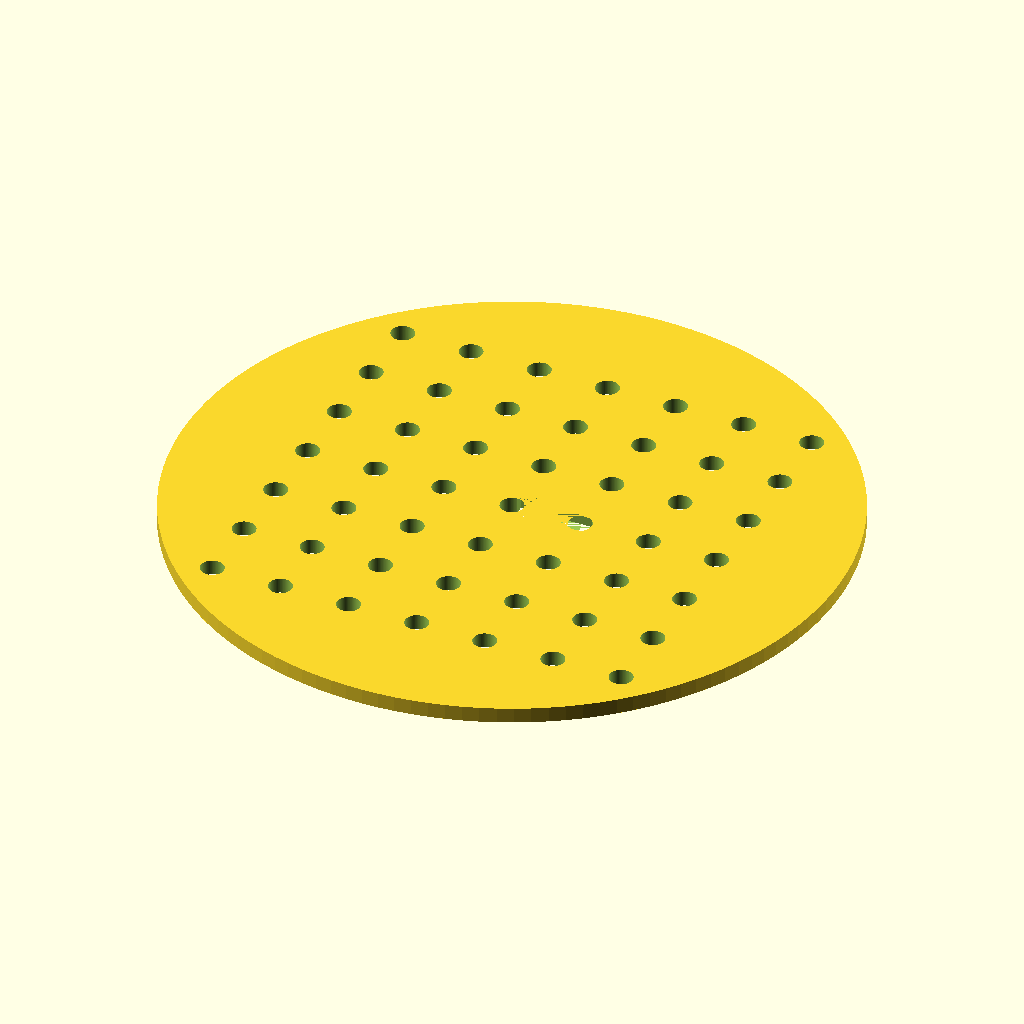
Cell 1: rendered with the file's own defaults.
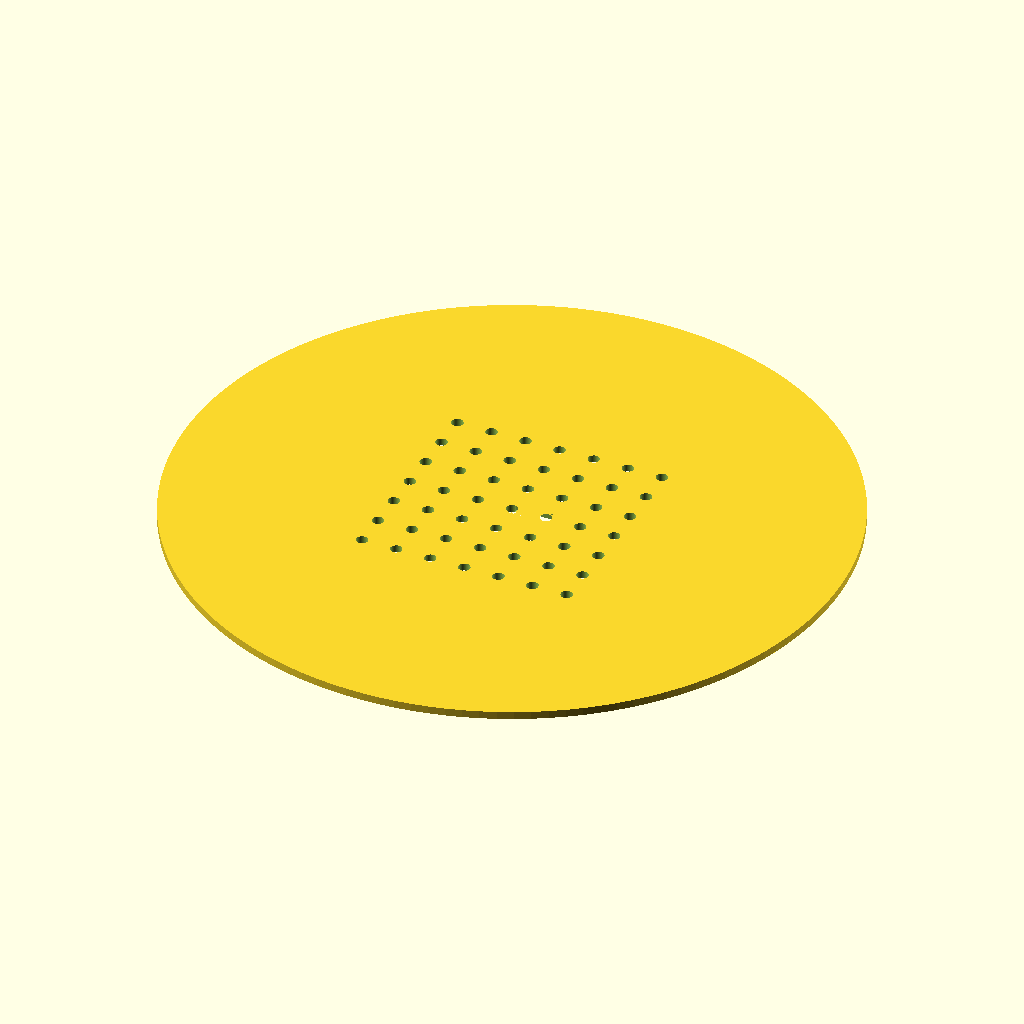
Cell 2: disc_d = 170 (everything else at default).
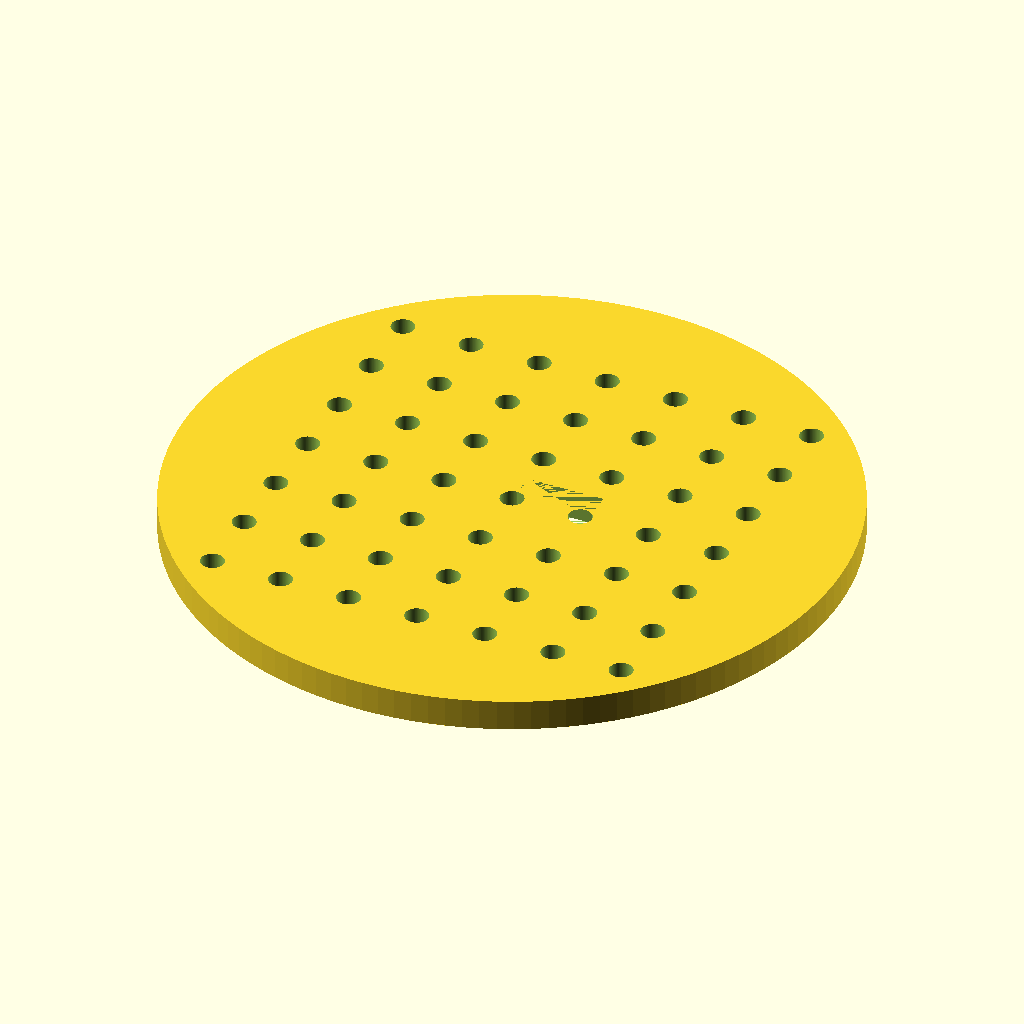
Cell 3: the same model with disc_t = 4.
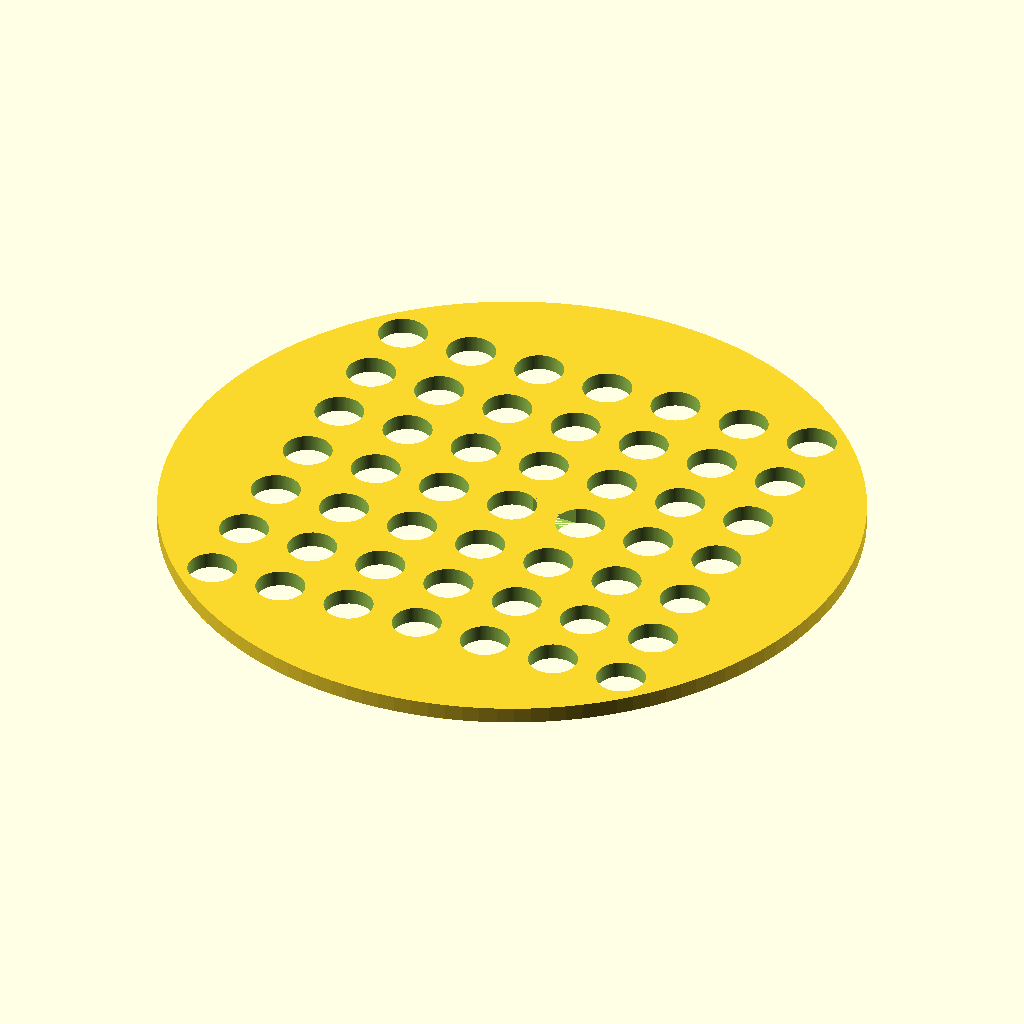
Cell 4: hole_d = 6 (everything else at default).
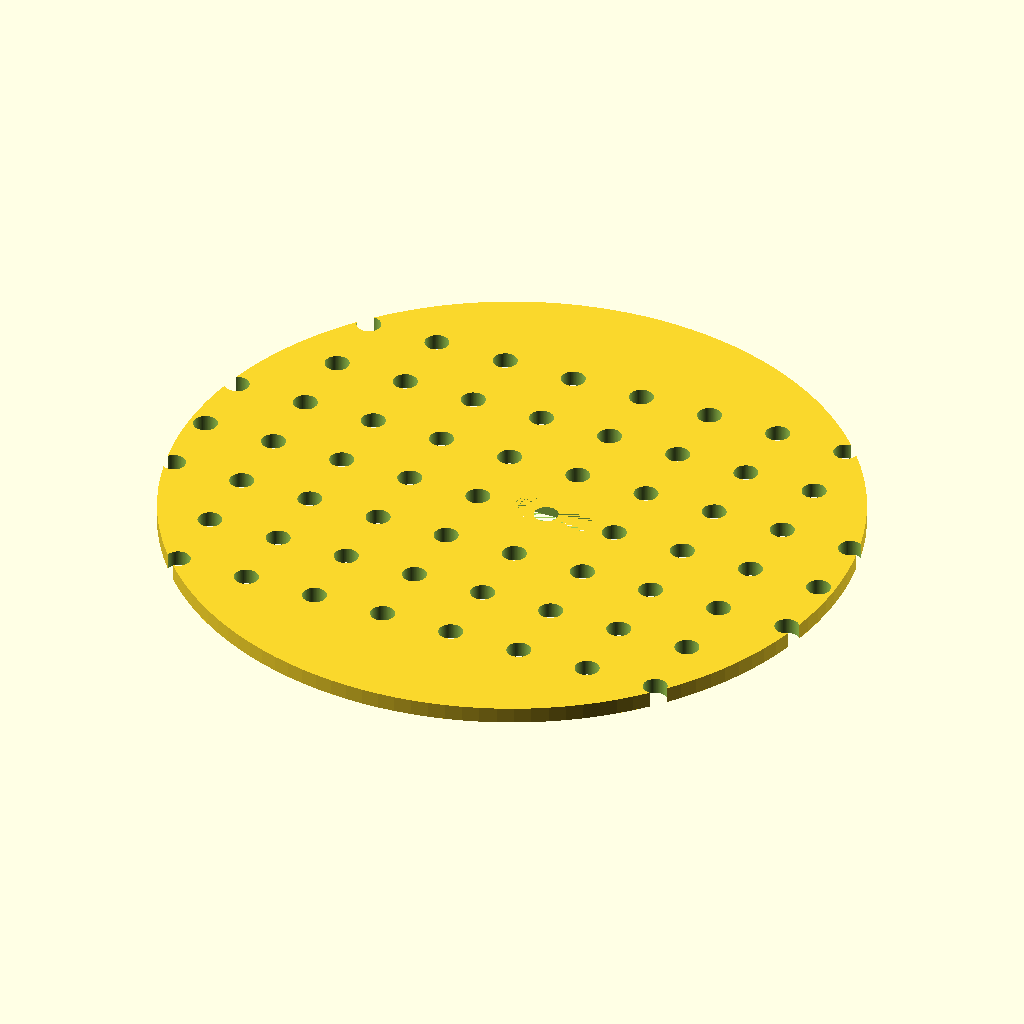
Cell 5: the same model with hole_nx = 14.
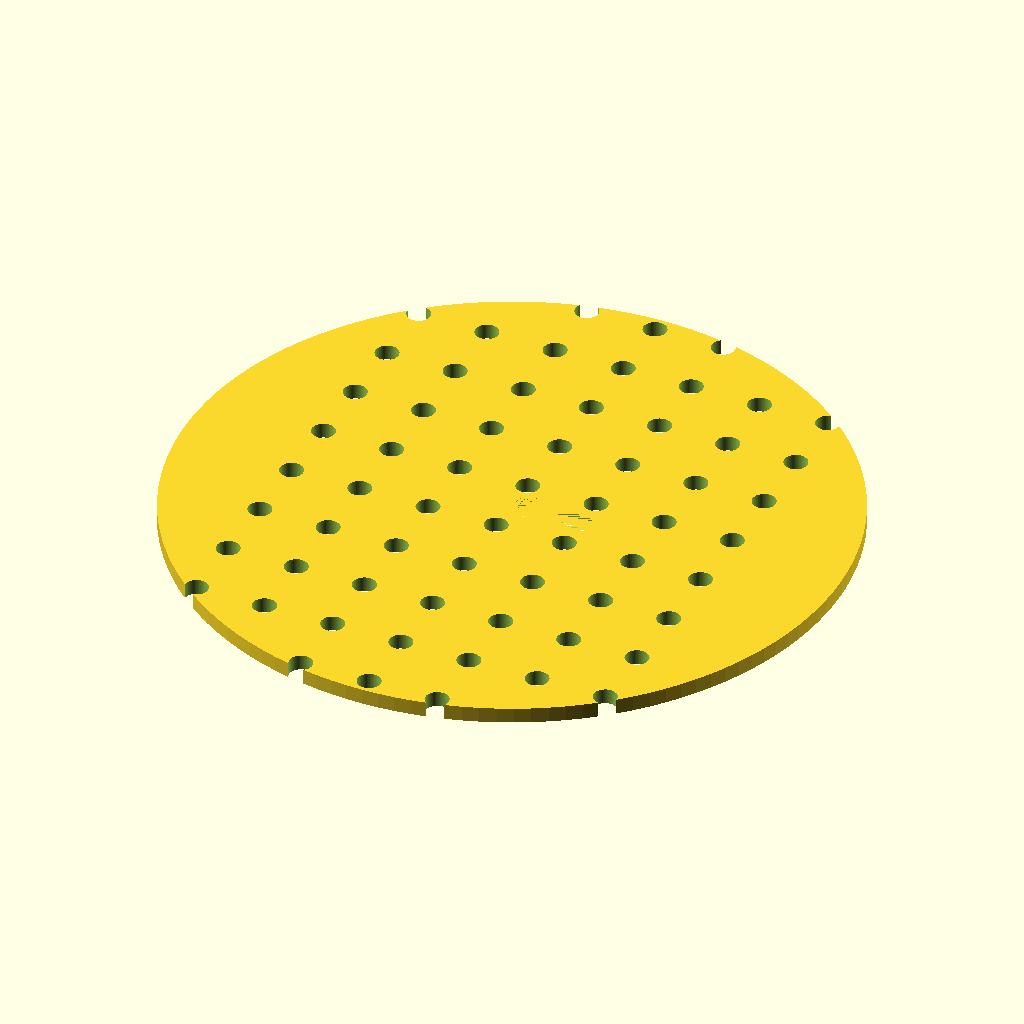
Cell 6 — hole_ny set to 14, the other parameters unchanged.
All cells are drawn from the same view direction (rotation 55°, 0°, 25°, orthographic, colour scheme Cornfield), but the view is re-fitted for each cell, so position and scale can differ between cells as well as the parameter.
Source of the model, bench/results/gpu-v11-h1-g7/code/scadcoder-v11/seed_sowing_template_s2_a1.scad:
// Petri dish sowing template
// Print orientation: flat on bed, z = 0 up to disc thickness

// ---- Parameters ----
disc_d        = 85;    // disc diameter
disc_t        = 2;     // disc thickness
hole_d        = 3;     // through-hole diameter
hole_nx       = 7;     // holes per row (X)
hole_ny       = 7;     // holes per column (Y)
hole_pitch    = 9;     // centre-to-centre spacing
notch_w       = 10;    // orientation notch width (X)
notch_depth   = 4;     // orientation notch depth (Y)
eps           = 0.5;   // cutter overshoot

$fn = 128;

// ---- Model ----
difference() {
    // disc
    cylinder(d = disc_d, h = disc_t);

    // hole grid
    for (i = [0 : hole_nx - 1])
        for (j = [0 : hole_ny - 1])
            translate([(i - (hole_nx - 1) / 2) * hole_pitch,
                       (j - (hole_ny - 1) / 2) * hole_pitch,
                       -eps])
                cylinder(d = hole_d, h = disc_t + 2 * eps);

    // rectangular notch on +Y rim
    translate([0, disc_t - notch_depth, 0])
        cube([notch_w, notch_depth + eps, disc_t]);
}
Customizer parameters (derived from the source; name, type, default, range or options):
disc_d: number, default 85
disc_t: number, default 2
hole_d: number, default 3
hole_nx: number, default 7
hole_ny: number, default 7
hole_pitch: number, default 9
notch_w: number, default 10
notch_depth: number, default 4
eps: number, default 0.5
